The GitHub repository iDanishDev/Maize-Disease-Detection contains a labelled image folder "dataset" with 4 categories: maize blight, maize common rust, maize gray leaf spot, maize healthy. Examples follow, each with its label.

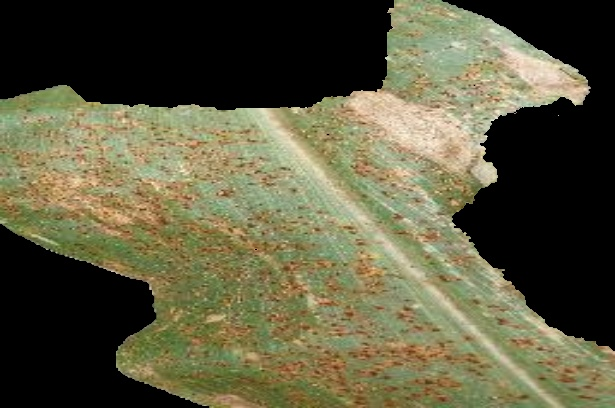
Label: maize common rust

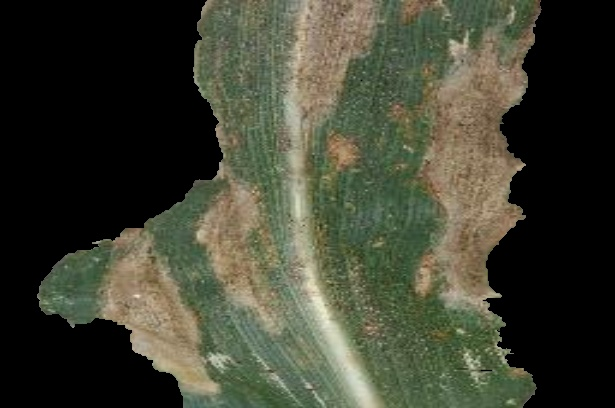
Label: maize blight

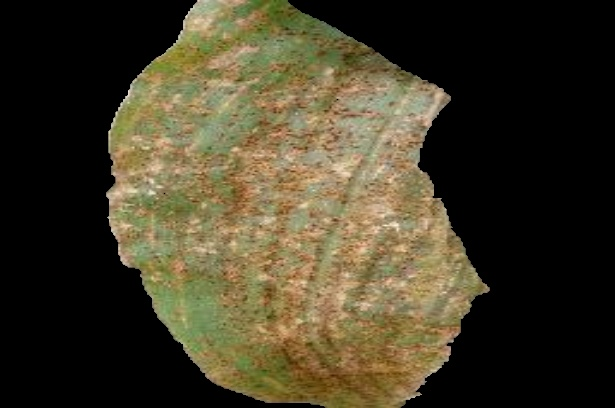
Label: maize common rust

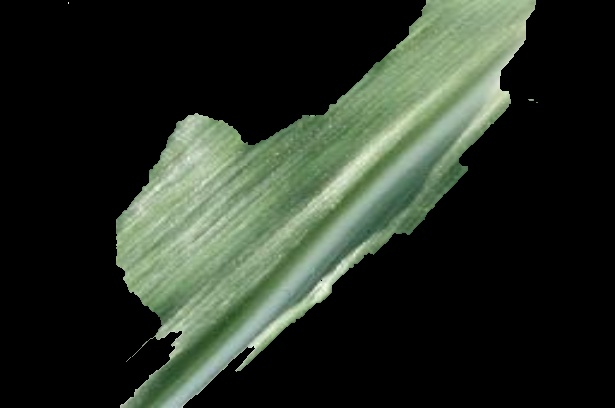
Label: maize healthy

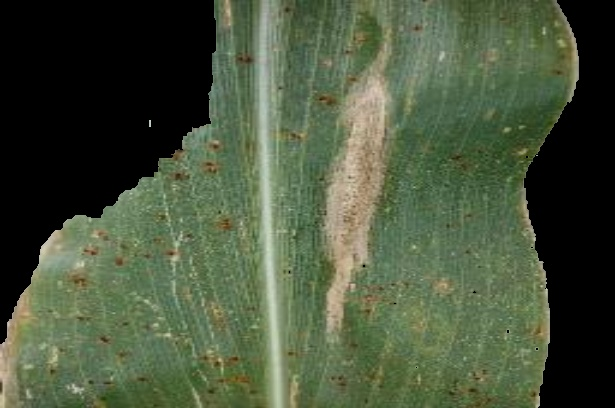
Label: maize gray leaf spot

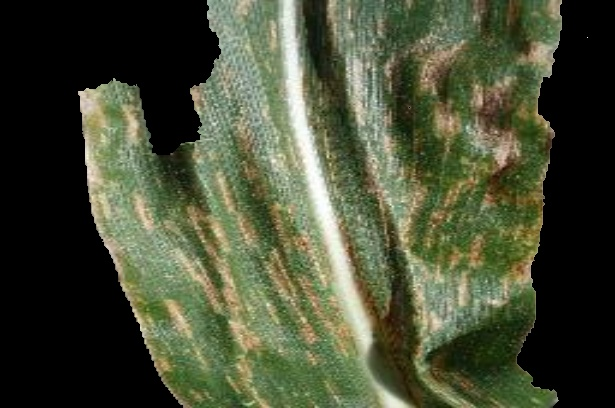
Label: maize gray leaf spot
